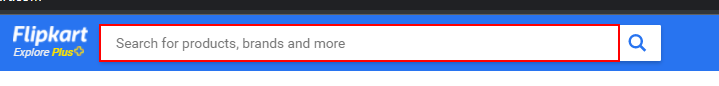
Task: In this process I'm going to extract data from flipkart/eBay/amazon/daraz sites for different purposes.
Workflow: Main

Step 1: type [search] into the text box in window 'Online Shopping Site for Mobiles, Electronics, Furniture, Grocery, Lifestyle, Books & More. Best Offers!' (chrome.exe)

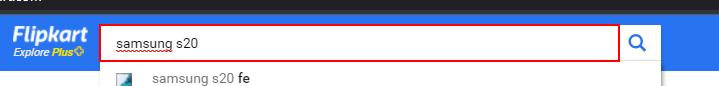
Step 2: type a value into the text box in window 'Online Shopping Site for Mobiles, Electronics, Furniture, Grocery, Lifestyle, Books & More. Best Offers!' (chrome.exe)

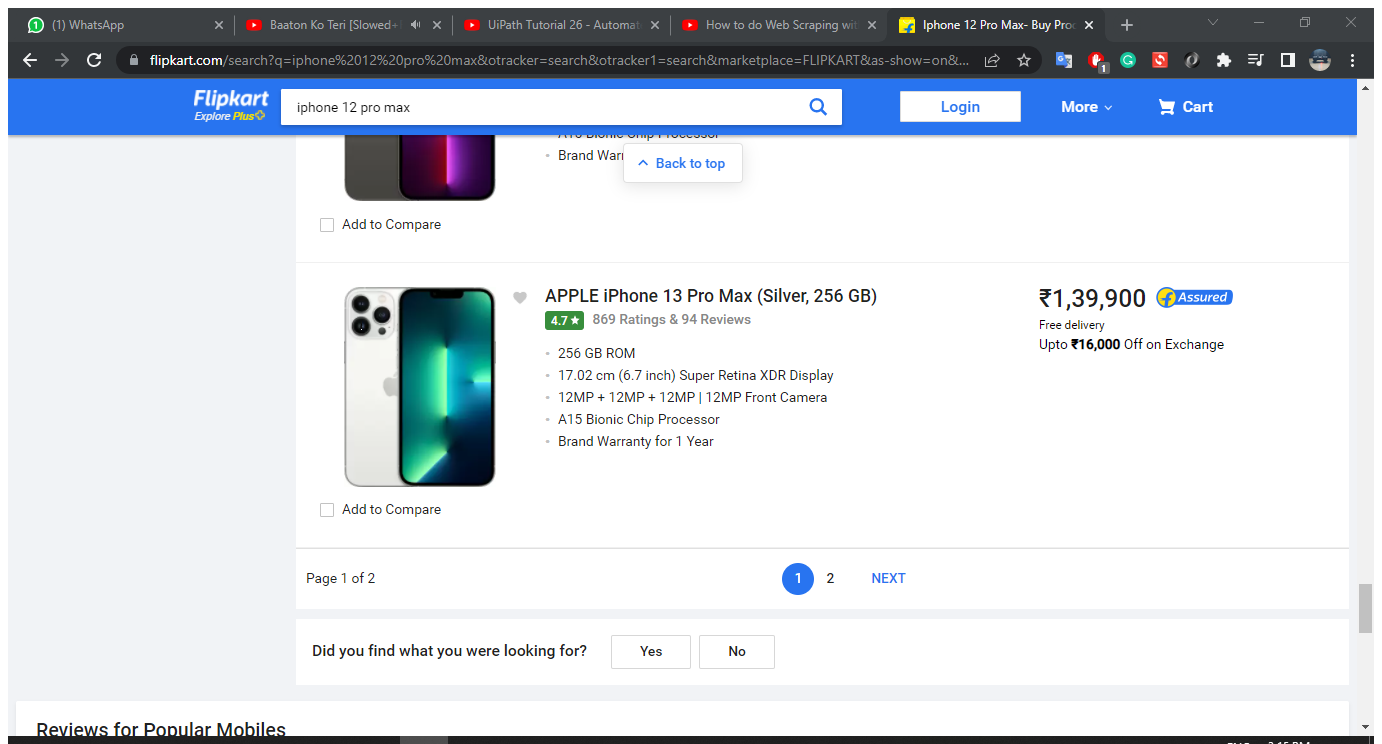
Step 3: Attach Browser Search Page (chrome.exe)

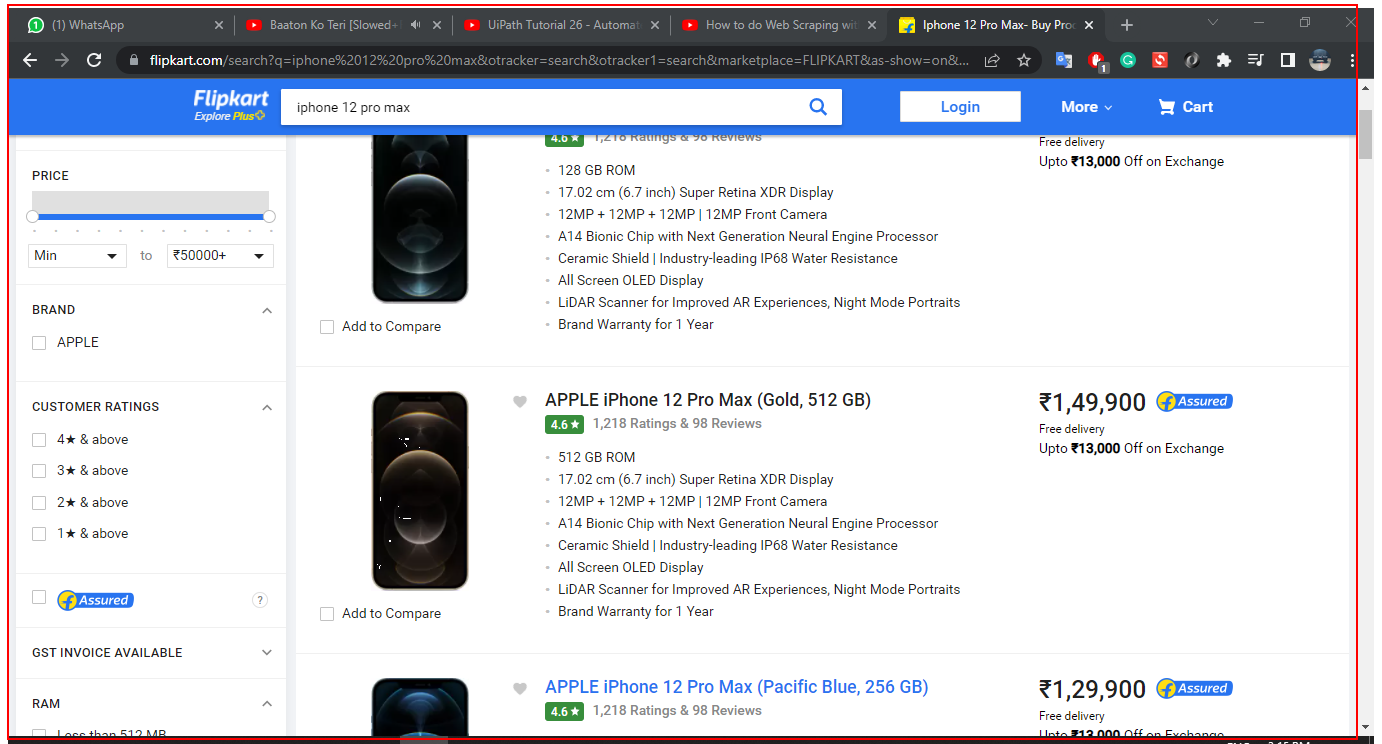
Step 4: get-text from the element

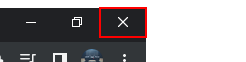
Step 5: Close Application 'push button  Close' on the push button 'Close' in window 'Iphone- Buy Products Online at Best Price in India - All Categor*' (chrome.exe)